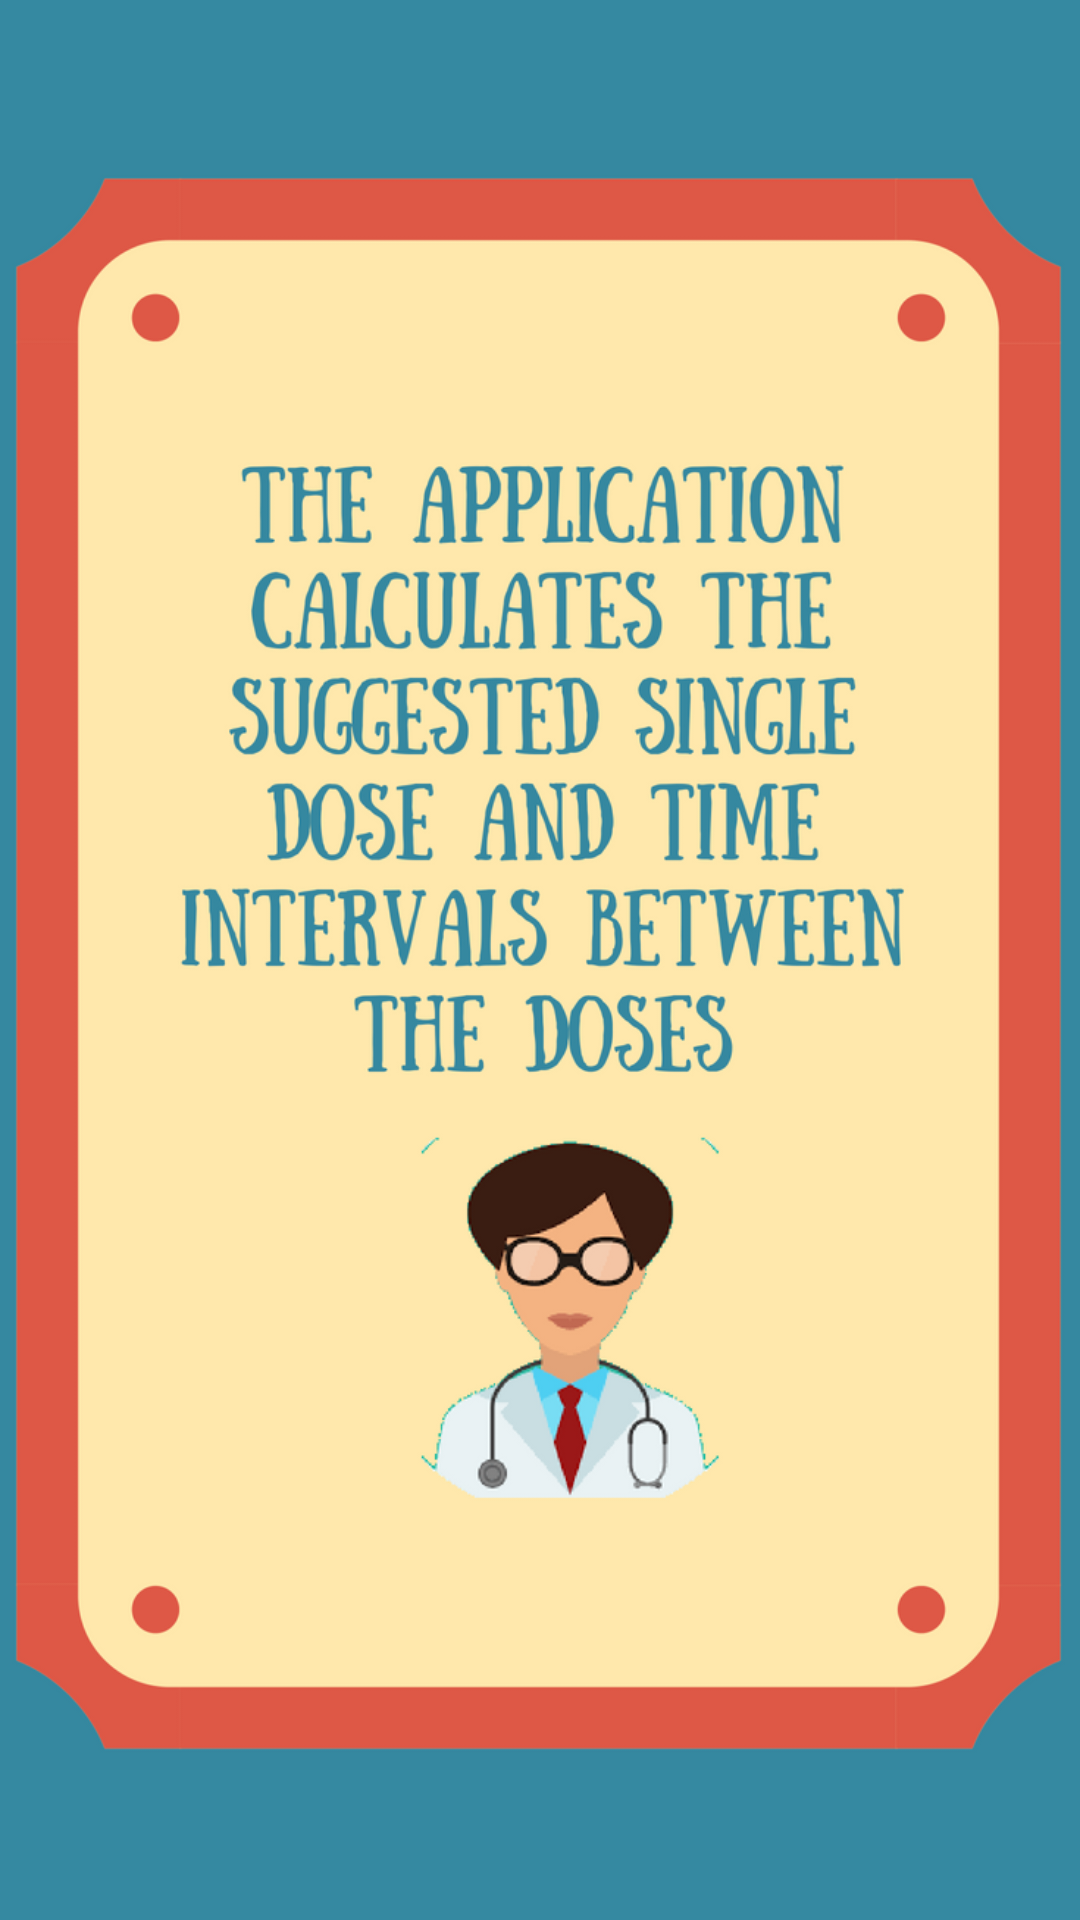

The Android layout XML behind this screen, and the referenced resources:
<!-- AndroidManifest.xml: application theme AppTheme -->
<!-- res/layout/slide_screen4.xml -->
<?xml version="1.0" encoding="utf-8"?>
<RelativeLayout xmlns:android="http://schemas.android.com/apk/res/android"
    android:layout_width="match_parent"
    android:layout_height="match_parent"
    android:background="@color/colorBackground">

    <LinearLayout
        android:layout_width="wrap_content"
        android:layout_height="wrap_content"
        android:layout_centerInParent="true"
        android:gravity="center_horizontal"
        android:orientation="vertical">

        <ImageView
            android:layout_width="wrap_content"
            android:layout_height="wrap_content"
            android:src="@drawable/slide_screen4" />
    </LinearLayout>
</RelativeLayout>
<!-- resources referenced by this layout -->
<resources>
  <color name="colorBackground">#3589A1</color>
  <!-- drawable slide_screen4: png bitmap (drawable, 205539 bytes) -->
  <style name="AppTheme" parent="Theme.AppCompat.Light.DarkActionBar">
          
          <item name="colorPrimary">@color/colorPrimary</item>
          <item name="colorPrimaryDark">@color/colorPrimaryDark</item>
          <item name="colorAccent">@color/colorAccent</item>
          <item name="windowActionBar">false</item>
          <item name="windowNoTitle">true</item>
      </style>
  <color name="colorPrimary">#3F51B5</color>
  <color name="colorPrimaryDark">#3589A1</color>
  <color name="colorAccent">#FF4081</color>
</resources>
